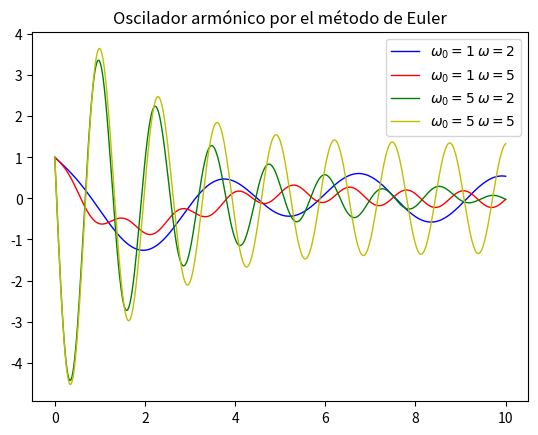
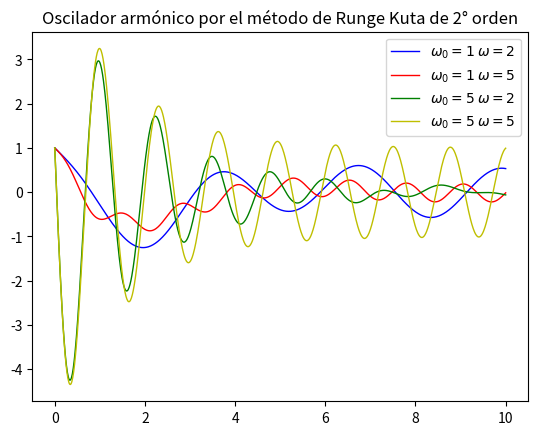
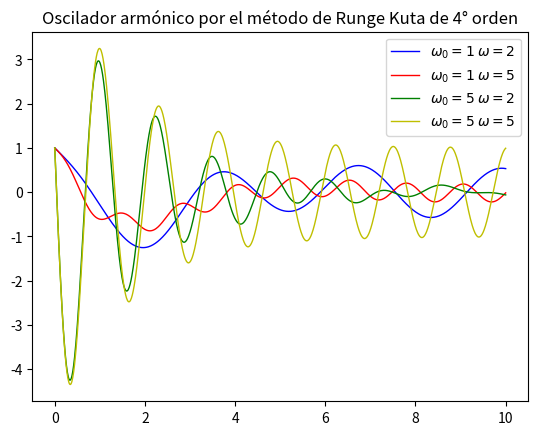
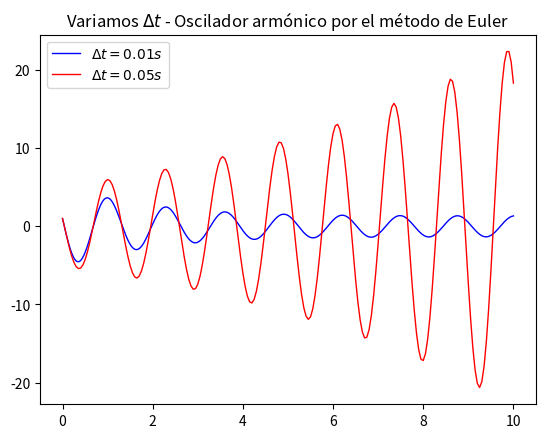
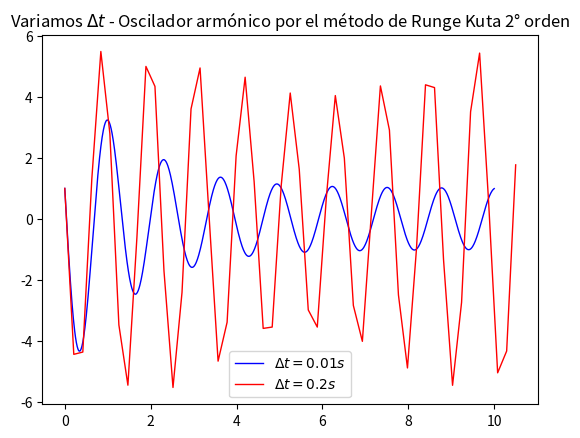
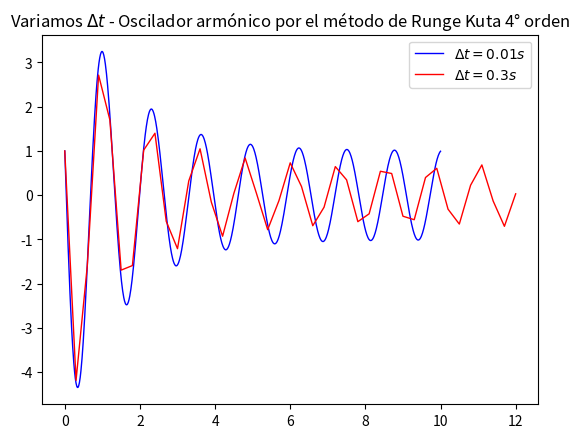

These charts were generated, in order, by the following Python code:
# -*- coding: utf-8 -*-

import numpy as np
import matplotlib.pyplot as plt

# ===== Ordinary Differential Equiations ===== #
def f1(y):
    dxdt = y
    return dxdt

def f2(w0,x,y,F,t,w,b):
    # Example function:  forced oscillator
    fun2 = -w0**2 * x - b*y + F*np.cos(w*t)
    return fun2

# ===== Methods ===== #
# Euler method
def euler(f1, f2, l, x, y, t, deltat, w0, w, F, b):
    """
    :param f1: function to solve 1
    :param f2: function to solve 2
    :param l: number of values
    :param x: initial value for x
    :param y: initial value for y
    :param t: initial value for t
    :param deltat: time step
    :param w0: param for funtion 2
    :param w: param for funtion 2
    :param F: param for funtion 2
    :param b: param for funtion 2
    :return: 3 lists -> estimated values for x, y for every value of t
    """
    xlist = np.zeros(l+1)
    ylist = np.zeros(l+1)
    tlist = np.zeros(l+1)
    xlist[0] = x
    ylist[0] = y
    tlist[0] = t
    for i in range(l):
        t = t + deltat
        xn = x + deltat * f1(y)
        yn = y + deltat * f2(w0, x, y, F, t, w, b)
        x = xn
        y = yn
        xlist[i+1] = x
        ylist[i+1] = y
        tlist[i+1] = t
    return xlist, ylist, tlist

# 2nd order Runge-Kutta method
def rungekuta2(f1, f2, l, x, y, t, deltat, w0, w, F, b):
    """
    :param f1: function to solve 1
    :param f2: function to solve 2
    :param l: number of values
    :param x: initial value for x
    :param y: initial value for y
    :param t: initial value for t
    :param deltat: time step
    :param w0: param for funtion 2
    :param w: param for funtion 2
    :param F: param for funtion 2
    :param b: param for funtion 2
    :return: 3 lists -> estimated values for x, y for every value of t
    """
    xlist = np.zeros(l+1)
    ylist = np.zeros(l+1)
    tlist = np.zeros(l+1)
    xlist[0] = x
    ylist[0] = y
    tlist[0] = t
    for i in range(l):
        t = t + deltat
        k1x = deltat * f1(y)
        k1y = deltat * f2(w0, x, y, F, t, w, b)
        k2x = deltat * f1(y + 0.5 * k1y)
        k2y = deltat * f2(w0, x + 0.5 * k1x, y + 0.5 * k1y, F, t + 0.5 * deltat, w, b)
        xn = x + k2x
        yn = y + k2y
        x = xn
        y = yn
        xlist[i+1] = x
        ylist[i+1] = y
        tlist[i+1] = t
    return xlist, ylist, tlist

# 4th order Runge-Kutta method
def rungekuta4(f1, f2, l, x, y, t, deltat, w0, w, F, b):
    """
    :param f1: function to solve 1
    :param f2: function to solve 2
    :param l: number of values
    :param x: initial value for x
    :param y: initial value for y
    :param t: initial value for t
    :param deltat: time step
    :param w0: param for funtion 2
    :param w: param for funtion 2
    :param F: param for funtion 2
    :param b: param for funtion 2
    :return: 3 lists -> estimated values for x, y for every value of t
    """
    xlist = np.zeros(l+1)
    ylist = np.zeros(l+1)
    tlist = np.zeros(l+1)
    xlist[0] = x
    ylist[0] = y
    tlist[0] = t
    for i in range(l):
        t = t + deltat
        k1x = deltat * f1(y)
        k1y = deltat * f2(w0, x, y, F, t, w, b)
        k2x = deltat * f1(y + 0.5 * k1y)
        k2y = deltat * f2(w0, x + 0.5 * k1x, y + 0.5 * k1y, F, t + 0.5 * deltat, w, b)
        k3x = deltat * f1(y + 0.5 * k2y)
        k3y = deltat * f2(w0, x + 0.5 * k2x, y + 0.5 * k2y, F, t + 0.5 * deltat, w, b)
        k4x = deltat * f1(y + k3y)
        k4y = deltat * f2(w0, x + k3x, y + k3y, F, t + deltat, w, b)
        xn = x + k1x/6. + k2x/3. + k3x/3. + k4x/6.
        yn = y + k1y/6. + k2y/3. + k3y/3. + k4y/6.
        x = xn
        y = yn
        xlist[i+1] = x
        ylist[i+1] = y
        tlist[i+1] = t
    return xlist, ylist, tlist


# ==== Examples ==== #

# Initial conditions
x=1.
y=1.
t=0.
deltat=0.01
F=1
b=1.
l=1000

# Different w0, w values

# Euler method
x1, y1, t1 = euler(f1,f2,l,x,y,t,deltat,1.,2.,F,b);x2,y2,t2=euler(f1,f2,l,x,y,t,deltat,1.,5.,F,b)
x3, y3, t3 = euler(f1,f2,l,x,y,t,deltat,5.,2.,F,b);x4,y4,t4=euler(f1,f2,l,x,y,t,deltat,5.,5.,F,b)

plt.figure(1)
plt.plot(t1,y1,'b-',linewidth=1,label='$\omega_0 = 1$ $\omega = 2$');plt.plot(t2,y2,'r-',linewidth=1,label='$\omega_0 = 1$ $\omega = 5$')
plt.plot(t3,y3,'g-',linewidth=1,label='$\omega_0 = 5$ $\omega = 2$');plt.plot(t4,y4,'y-',linewidth=1,label='$\omega_0 = 5$ $\omega = 5$')
plt.legend(loc='best')
plt.title('Oscilador armónico por el método de Euler')

# 2nd order Runge-Kutta method
x1,y1,t1=rungekuta2(f1,f2,l,x,y,t,deltat,1.,2.,F,b);x2,y2,t2=rungekuta2(f1,f2,l,x,y,t,deltat,1.,5.,F,b)
x3,y3,t3=rungekuta2(f1,f2,l,x,y,t,deltat,5.,2.,F,b);x4,y4,t4=rungekuta2(f1,f2,l,x,y,t,deltat,5.,5.,F,b)

plt.figure(2)
plt.plot(t1,y1,'b-',linewidth=1,label='$\omega_0 = 1$ $\omega = 2$');plt.plot(t2,y2,'r-',linewidth=1,label='$\omega_0 = 1$ $\omega = 5$')
plt.plot(t3,y3,'g-',linewidth=1,label='$\omega_0 = 5$ $\omega = 2$');plt.plot(t4,y4,'y-',linewidth=1,label='$\omega_0 = 5$ $\omega = 5$')
plt.legend(loc='best')
plt.title('Oscilador armónico por el método de Runge Kuta de 2° orden')

# 4th order Runge-Kutta method
x1,y1,t1=rungekuta4(f1,f2,l,x,y,t,deltat,1.,2.,F,b);x2,y2,t2=rungekuta4(f1,f2,l,x,y,t,deltat,1.,5.,F,b)
x3,y3,t3=rungekuta4(f1,f2,l,x,y,t,deltat,5.,2.,F,b);x4,y4,t4=rungekuta4(f1,f2,l,x,y,t,deltat,5.,5.,F,b)

plt.figure(3)
plt.plot(t1,y1,'b-',linewidth=1,label='$\omega_0 = 1$ $\omega = 2$');plt.plot(t2,y2,'r-',linewidth=1,label='$\omega_0 = 1$ $\omega = 5$')
plt.plot(t3,y3,'g-',linewidth=1,label='$\omega_0 = 5$ $\omega = 2$');plt.plot(t4,y4,'y-',linewidth=1,label='$\omega_0 = 5$ $\omega = 5$')
plt.legend(loc='best')
plt.title('Oscilador armónico por el método de Runge Kuta de 4° orden')


# Different delta t values

# Euler method
x1,y1,t1=euler(f1,f2,1000,x,y,t,0.01,5.,5.,F,b);x2,y2,t2=euler(f1,f2,200,x,y,t,0.05,5.,5.,F,b)

plt.figure(4)
plt.plot(t1,y1,'b-',linewidth=1,label='$\Delta t = 0.01 s$');plt.plot(t2,y2,'r-',linewidth=1,label='$\Delta t = 0.05 s$')
plt.legend(loc='best')
plt.title('Variamos $\Delta t$ - Oscilador armónico por el método de Euler')

# 2nd order Runge-Kutta method

x1,y1,t1=rungekuta2(f1,f2,1000,x,y,t,0.01,5.,5.,F,b);x2,y2,t2=rungekuta2(f1,f2,50,x,y,t,0.21,5.,5.,F,b)

plt.figure(5)
plt.plot(t1,y1,'b-',linewidth=1,label='$\Delta t = 0.01 s$');plt.plot(t2,y2,'r-',linewidth=1,label='$\Delta t = 0.2 s$')
plt.legend(loc='best')
plt.title('Variamos $\Delta t$ - Oscilador armónico por el método de Runge Kuta 2° orden')

# 4th order Runge-Kutta method
x1,y1,t1=rungekuta4(f1,f2,1000,x,y,t,0.01,5.,5.,F,b);x2,y2,t2=rungekuta4(f1,f2,40,x,y,t,0.3,5.,5.,F,b)

plt.figure(6)
plt.plot(t1,y1,'b-',linewidth=1,label='$\Delta t = 0.01 s$');plt.plot(t2,y2,'r-',linewidth=1,label='$\Delta t = 0.3 s$')
plt.legend(loc='best')
plt.title('Variamos $\Delta t$ - Oscilador armónico por el método de Runge Kuta 4° orden')
